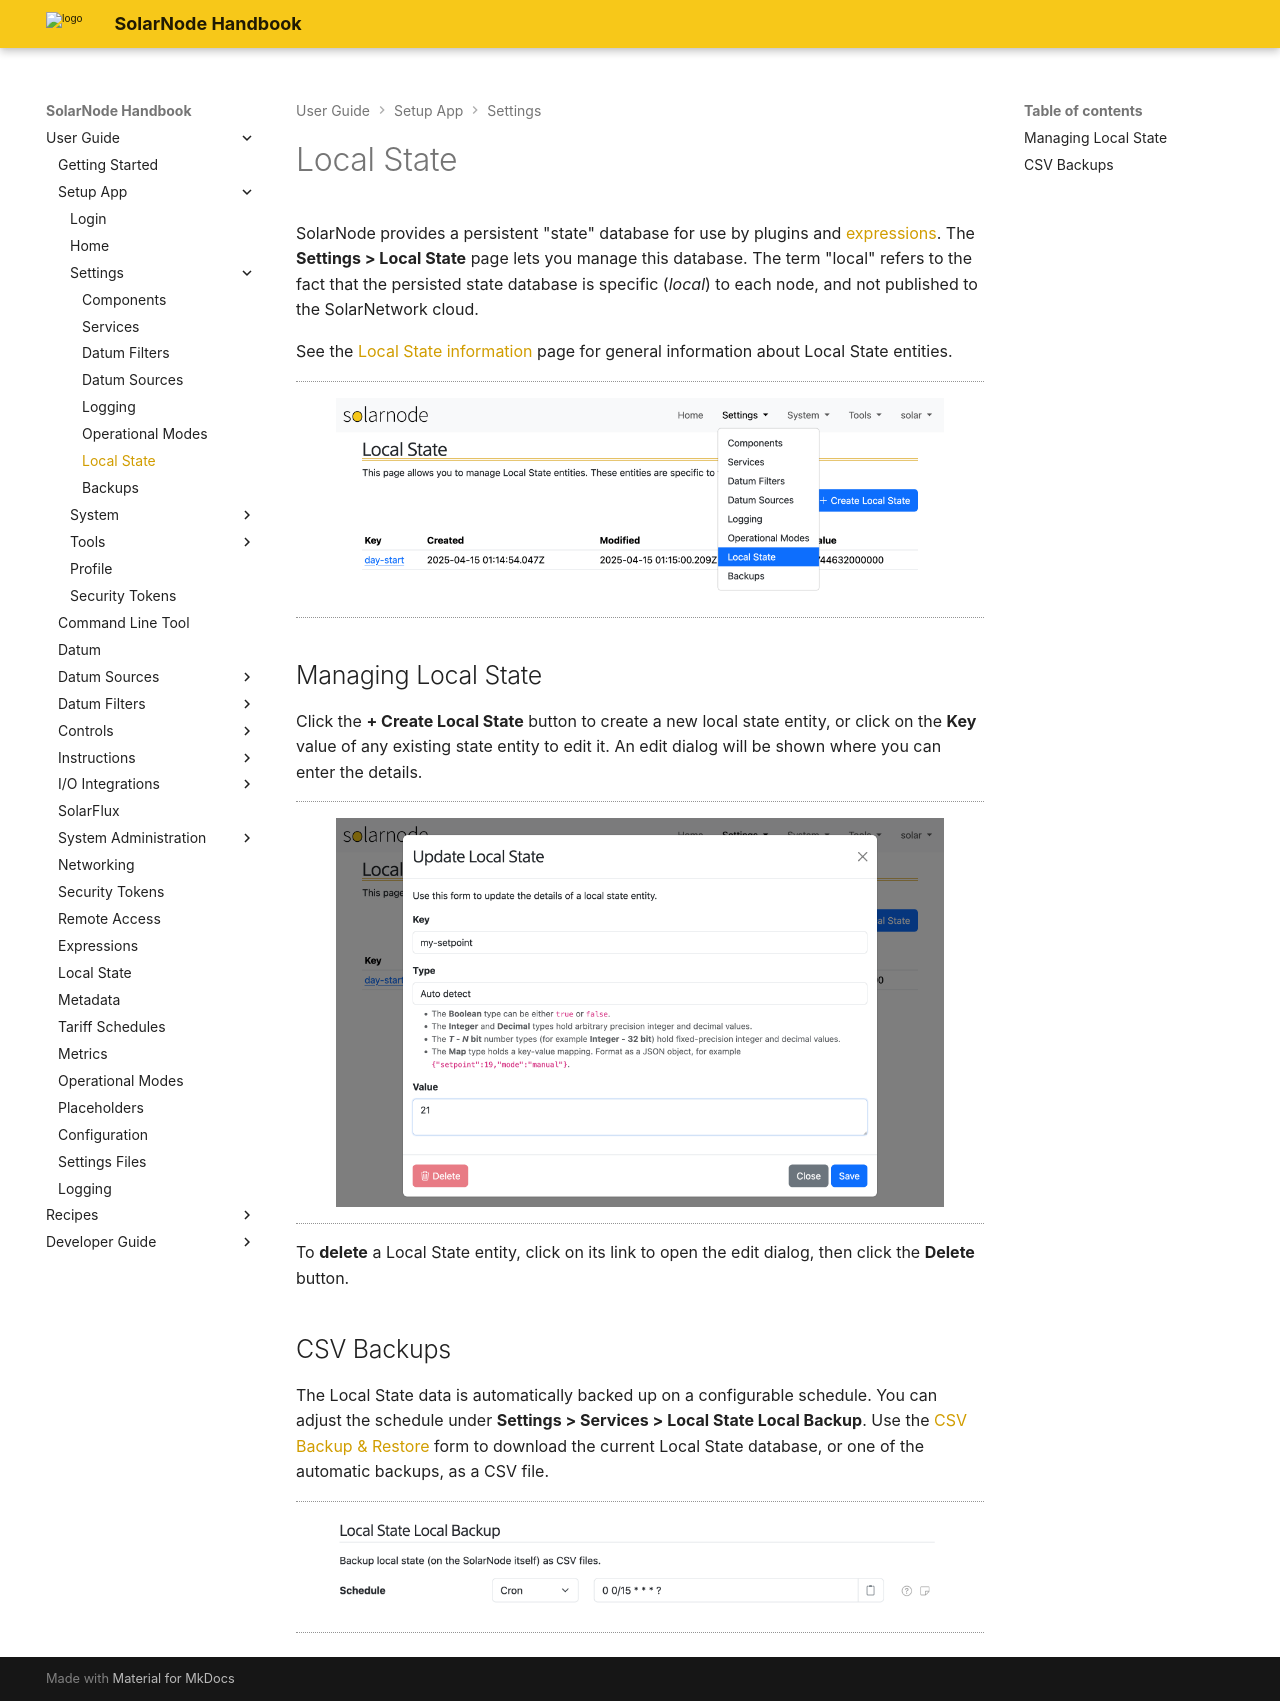

repository: SolarNetwork/solarnode-handbook · page: users/setup-app/settings/local-state/index.html · generator: mkdocs

# Local State

SolarNode provides a persistent "state" database for use by plugins and
[expressions](../../expressions.md#local-state-functions). The **Settings > Local State** page lets
you manage this database. The term "local" refers to the fact that the persisted state database is
specific (_local_) to each node, and not published to the SolarNetwork cloud.

See the [Local State information](../../local-state.md) page for general information about
Local State entities.

<figure markdown>
![SolarNode Local State UI](../../../images/users/local-state/solarnode-local-state-ui@2x.png){width="1024" loading=lazy}
</figure>

## Managing Local State

Click the **+ Create Local State** button to create a new local state entity, or click on the **Key** value of
any existing state entity to edit it. An edit dialog will be shown where you can enter the details.

<figure markdown>
![Edit Local State entity](../../../images/users/local-state/solarnode-local-state-edit-modal@2x.png){width="1024" loading=lazy}
</figure>

To **delete** a Local State entity, click on its link to open the edit dialog, then click the **Delete** button.

## CSV Backups

The Local State data is automatically backed up on a configurable schedule. You can adjust the schedule under
**Settings > Services > Local State Local Backup**. Use the [CSV Backup & Restore](./backups.md#csv-backup-restore) form to
download the current Local State database, or one of the automatic backups, as a CSV file.

<figure markdown>
![Local State CSV backup service](../../../images/users/local-state/local-state-backup-job-ui@2x.png){width="956" loading=lazy}
</figure>
